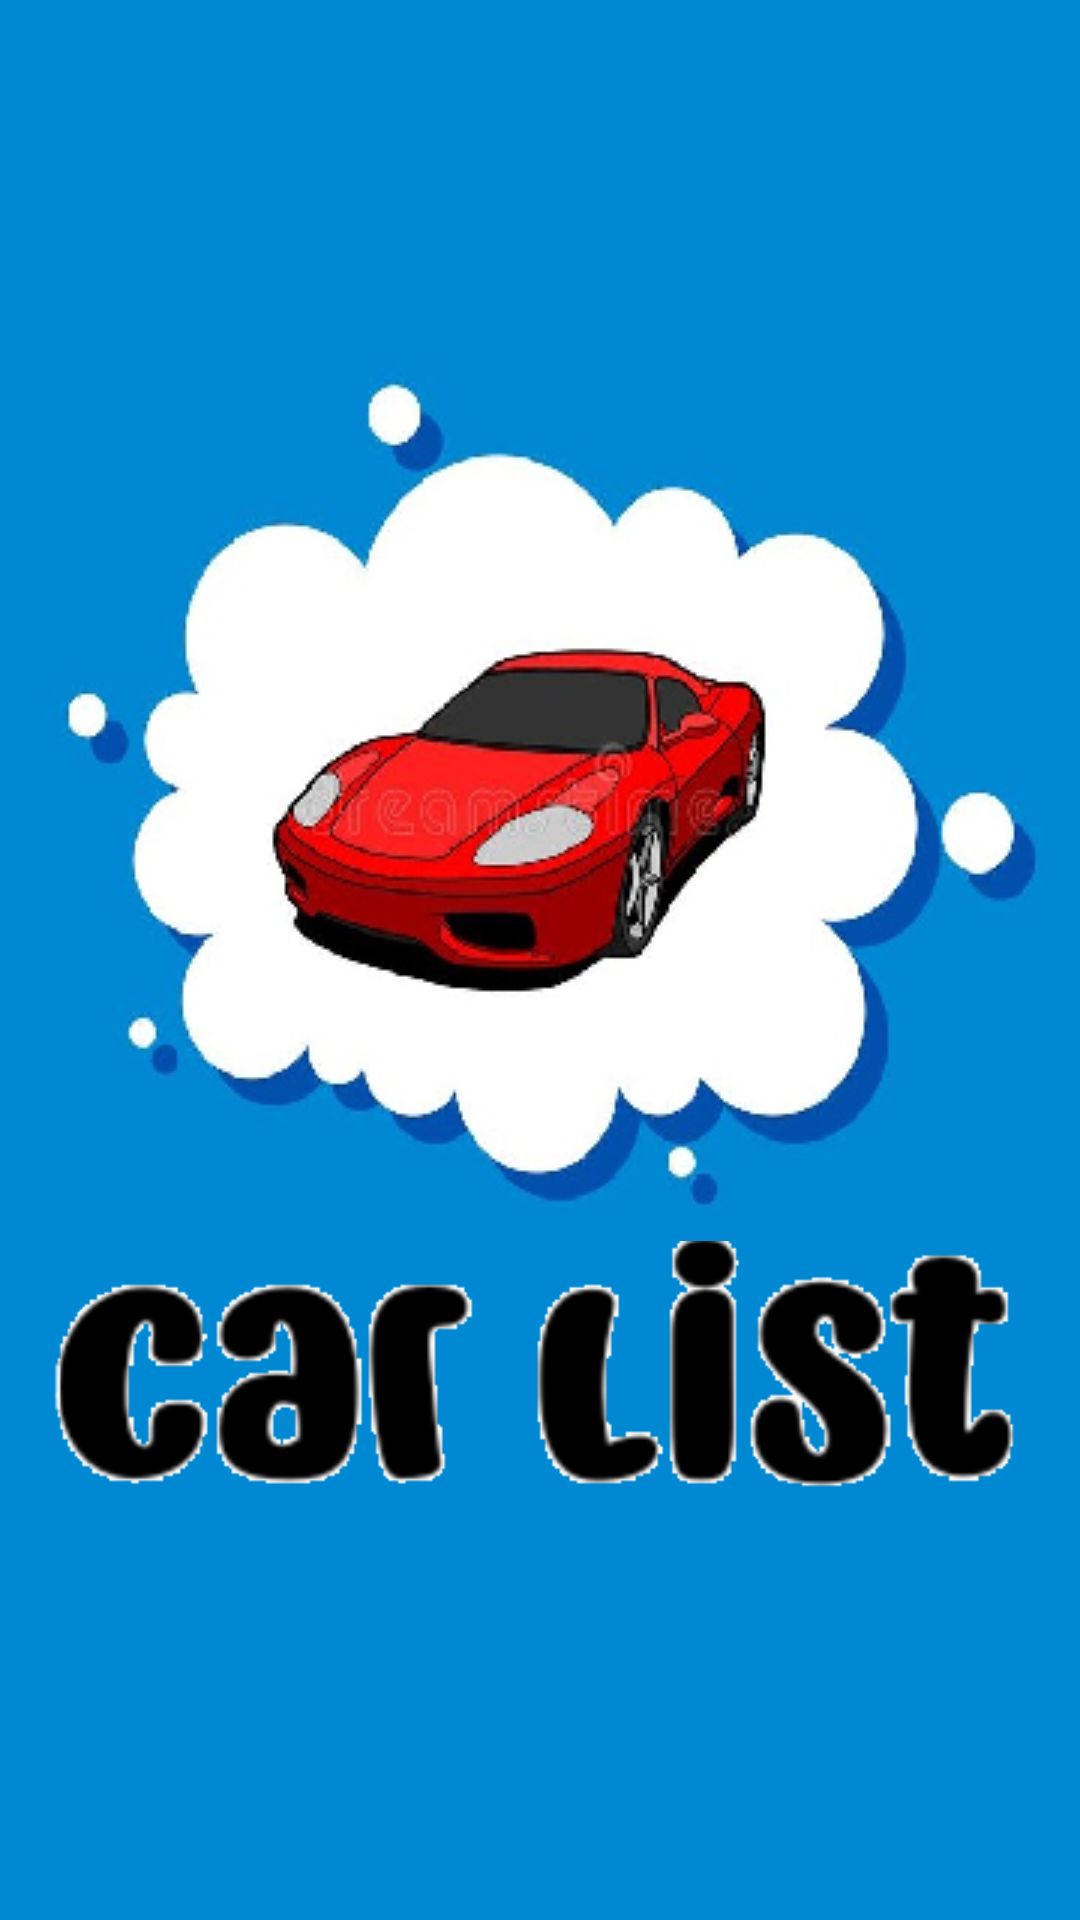

Android layout source for this screen:
<!-- AndroidManifest.xml: application theme Theme.CarListing -->
<!-- res/layout/activity_main.xml -->
<?xml version="1.0" encoding="utf-8"?>
<androidx.constraintlayout.widget.ConstraintLayout xmlns:android="http://schemas.android.com/apk/res/android"
    xmlns:app="http://schemas.android.com/apk/res-auto"
    xmlns:tools="http://schemas.android.com/tools"
    android:layout_width="match_parent"
    android:layout_height="match_parent"
    tools:context=".MainActivity"
    android:background="#0088D2">

    <ImageView
        android:id="@+id/carLogo"
        android:layout_width="wrap_content"
        android:layout_height="wrap_content"
        app:layout_constraintBottom_toBottomOf="parent"
        app:layout_constraintEnd_toEndOf="parent"
        app:layout_constraintHorizontal_bias="0.493"
        app:layout_constraintStart_toStartOf="parent"
        app:layout_constraintTop_toTopOf="parent"
        app:layout_constraintVertical_bias="0.321"
        app:srcCompat="@drawable/car_icon" />

    <ImageView
        android:id="@+id/carSlogan"
        android:layout_width="324dp"
        android:layout_height="97dp"
        android:layout_marginBottom="172dp"
        app:layout_constraintBottom_toBottomOf="parent"
        app:layout_constraintEnd_toEndOf="parent"
        app:layout_constraintHorizontal_bias="0.494"
        app:layout_constraintStart_toStartOf="parent"
        app:layout_constraintTop_toBottomOf="@+id/carLogo"
        app:layout_constraintVertical_bias="0.0"
        app:srcCompat="@drawable/slogan" />


</androidx.constraintlayout.widget.ConstraintLayout>
<!-- resources referenced by this layout -->
<resources>
  <!-- drawable car_icon: bmp bitmap (drawable, 300790 bytes) -->
  <!-- drawable slogan: bmp bitmap (drawable, 120446 bytes) -->
  <style name="Theme.CarListing" parent="Theme.MaterialComponents.DayNight.DarkActionBar">
          
          <item name="colorPrimary">@color/purple_500</item>
          <item name="colorPrimaryVariant">@color/purple_700</item>
          <item name="colorOnPrimary">@color/white</item>
          
          <item name="colorSecondary">@color/teal_200</item>
          <item name="colorSecondaryVariant">@color/teal_700</item>
          <item name="colorOnSecondary">@color/black</item>
          
          <item name="android:statusBarColor">?attr/colorPrimaryVariant</item>
          
      </style>
  <color name="purple_500">#FF6200EE</color>
  <color name="purple_700">#FF3700B3</color>
  <color name="white">#FFFFFFFF</color>
  <color name="teal_200">#FF03DAC5</color>
  <color name="teal_700">#FF018786</color>
  <color name="black">#FF000000</color>
</resources>
